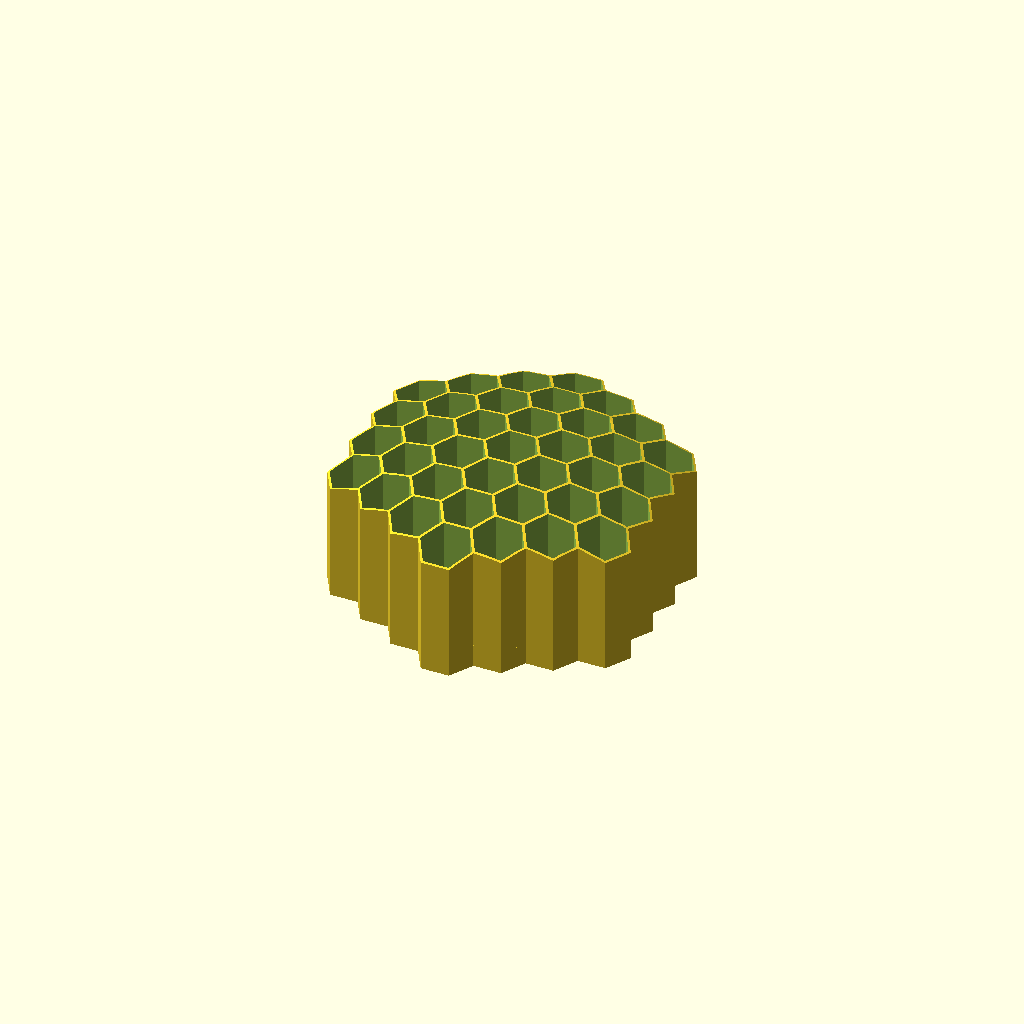
Cell 1: the model at its default parameters.
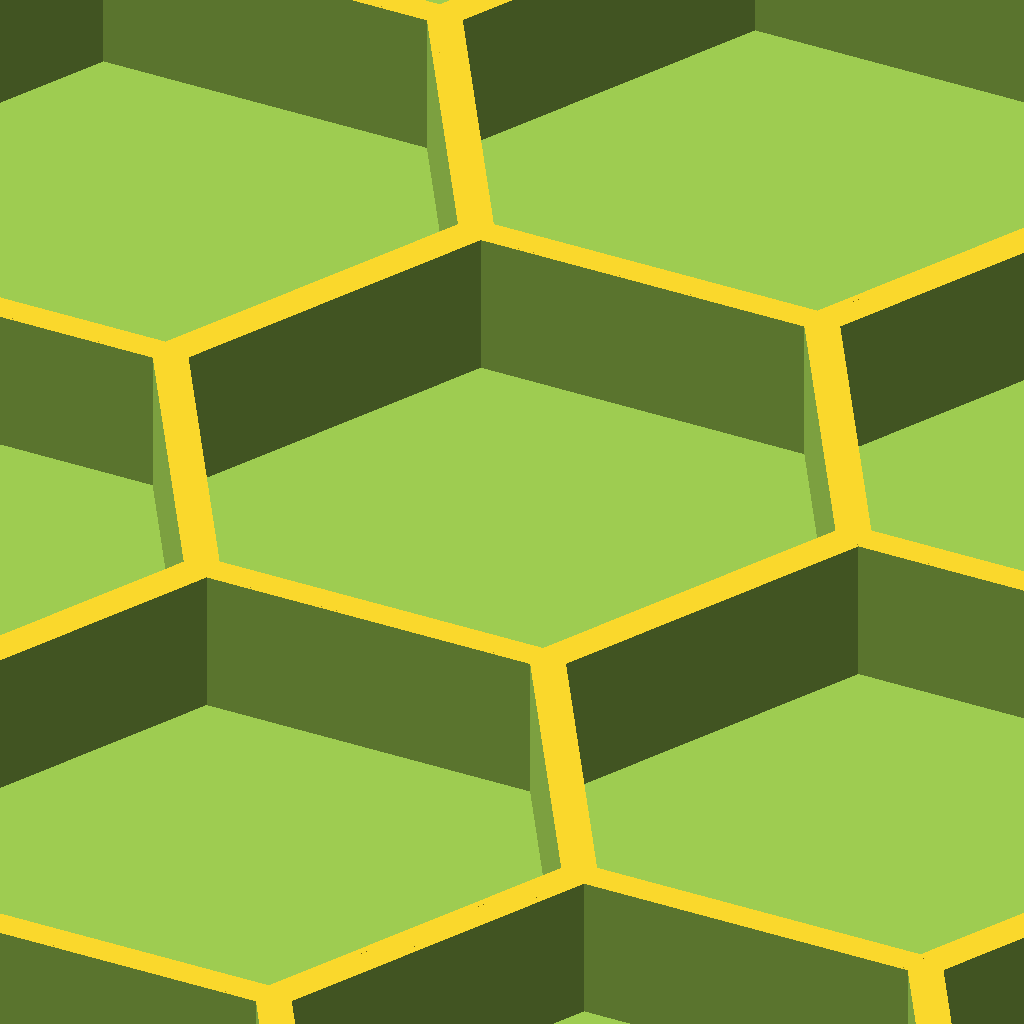
Cell 2: cell_radius = 100 (everything else at default).
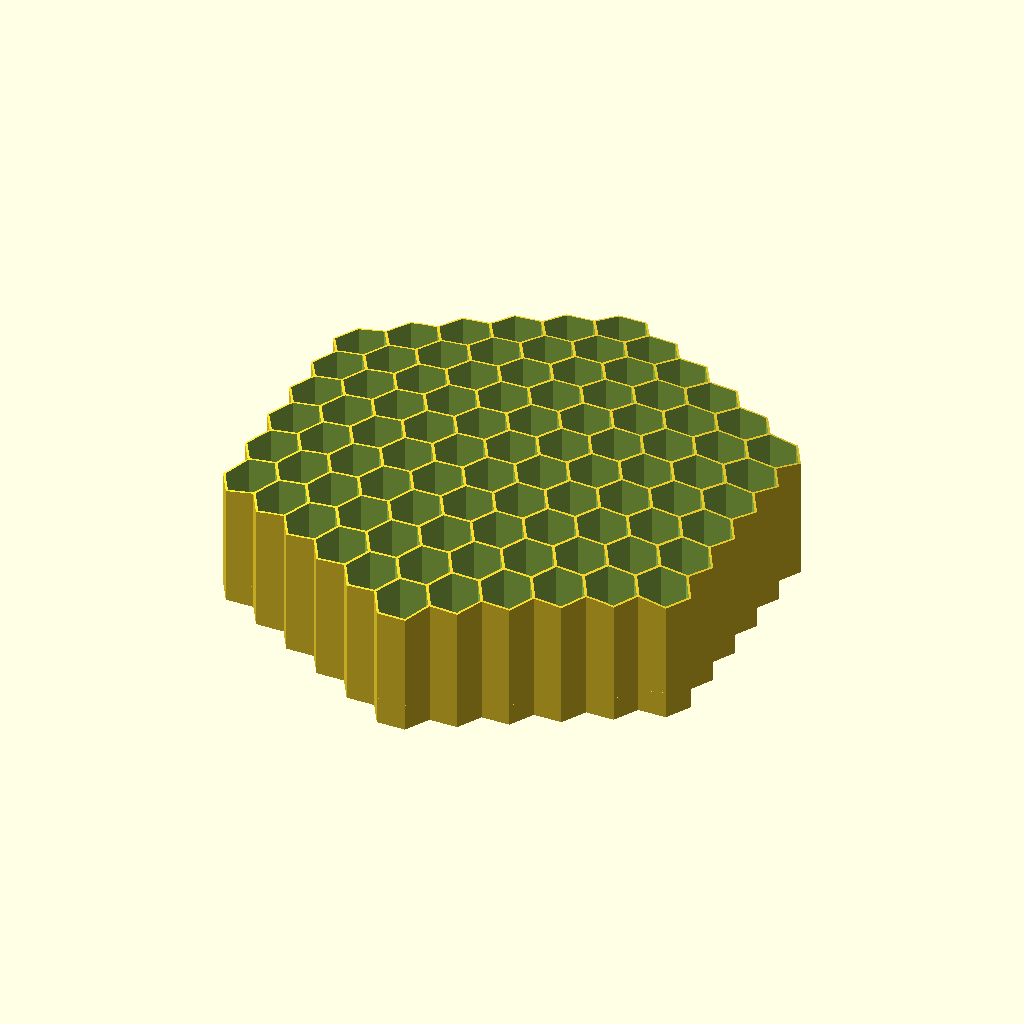
Cell 3: the same model with honeycomb_radius = 5.
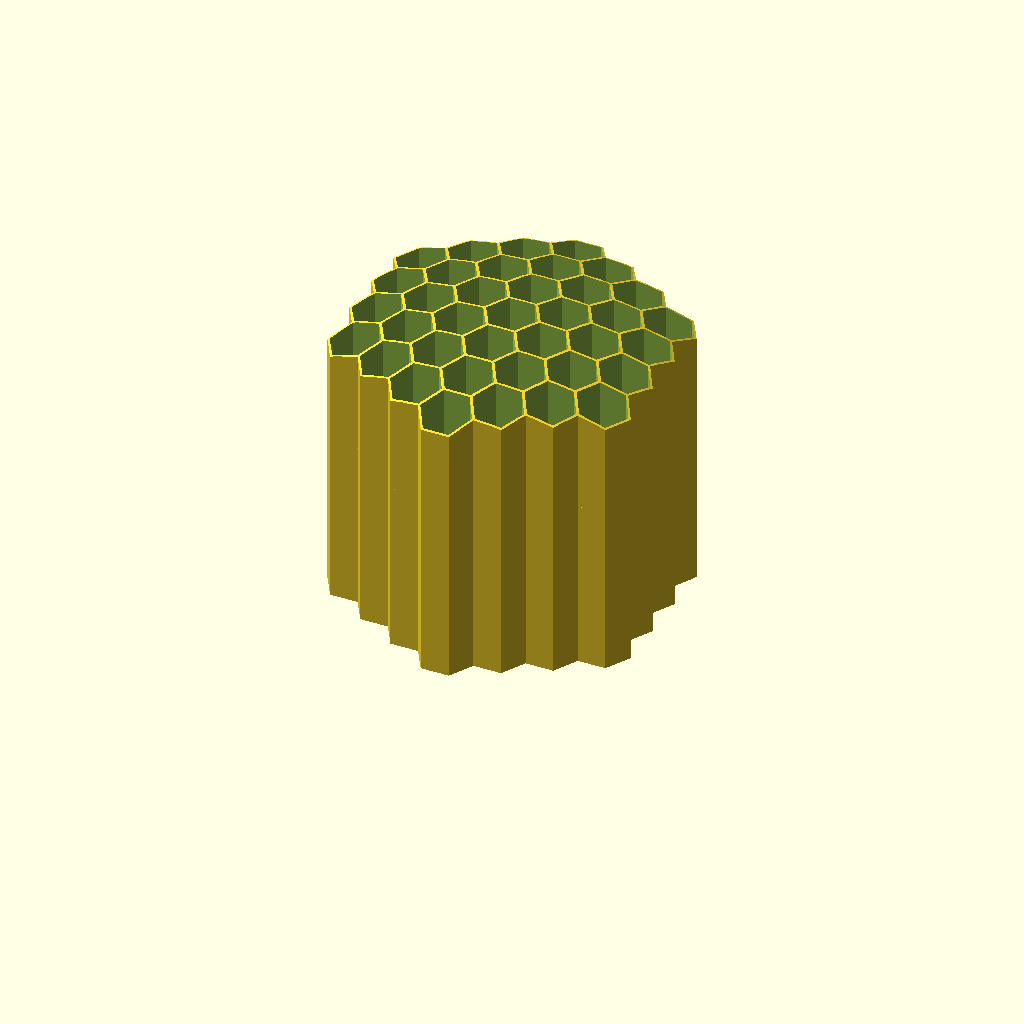
Cell 4: height = 150 (everything else at default).
One fixed orthographic camera (rotation 55°, 0°, 25°; colour scheme Cornfield) for every cell.
The OpenSCAD source (inputs/thingiverse/files/thing-41703/files/honeycomb-pencil-holder.scad):
// Cell Radius
cell_radius = 8; //[5:100]
// Honeycomb Radius (hexes from center to outside of holder)
honeycomb_radius = 3; //[2:5]
// Floor Thickness
floor_thickness = 2; //[0:5]
// Height (Base height; may be adjusted by rounded top)
height = 50; //[1:150]

module hexagon(radius){
	circle(r=radius,$fn=6);
}

module cell(radius, height, floor_thickness){
	difference(){
		linear_extrude(height=height){hexagon(radius*1.2);} // base
		translate([0,0,floor_thickness]) linear_extrude(height=height){hexagon(radius*1.1);} // hole
	}
}

module translate_to_hex(x_coord, y_coord, hex_width){
	x = x_coord*hex_width*1.75;
	y = (2*y_coord*hex_width)+(x_coord*hex_width);
	translate([x, y, 0]){
		child(0);
	}
}

module rounded_cap(radius, hex_width, height){
	difference(){
		translate([0,0,height]) cylinder(r=3*hex_width*radius,h=height,center=true);
		translate([0,0,height/2]) scale([1,1,1/radius]) sphere(r=3*hex_width*radius,center=true);
	}
}

module pencil_holder(radius, hex_width, height, floor_thickness){
	difference(){
		union(){
			for(x = [-radius:radius]){
				for(y = [-radius:radius]){
					assign(z=0-x-y){
						if(max(abs(x),abs(y),abs(z))<=radius){
							translate_to_hex(x, y, hex_width) cell(hex_width, height, floor_thickness);
						}
					}
				}
			}
		}
		rounded_cap(radius, hex_width, height);
	}
}

pencil_holder(honeycomb_radius, cell_radius, height, floor_thickness);
Parameter table extracted from the source (name, type, default, range or options):
cell_radius: number, default 8, range 5 to 100
honeycomb_radius: number, default 3, range 2 to 5
floor_thickness: number, default 2, range 0 to 5
height: number, default 50, range 1 to 150
